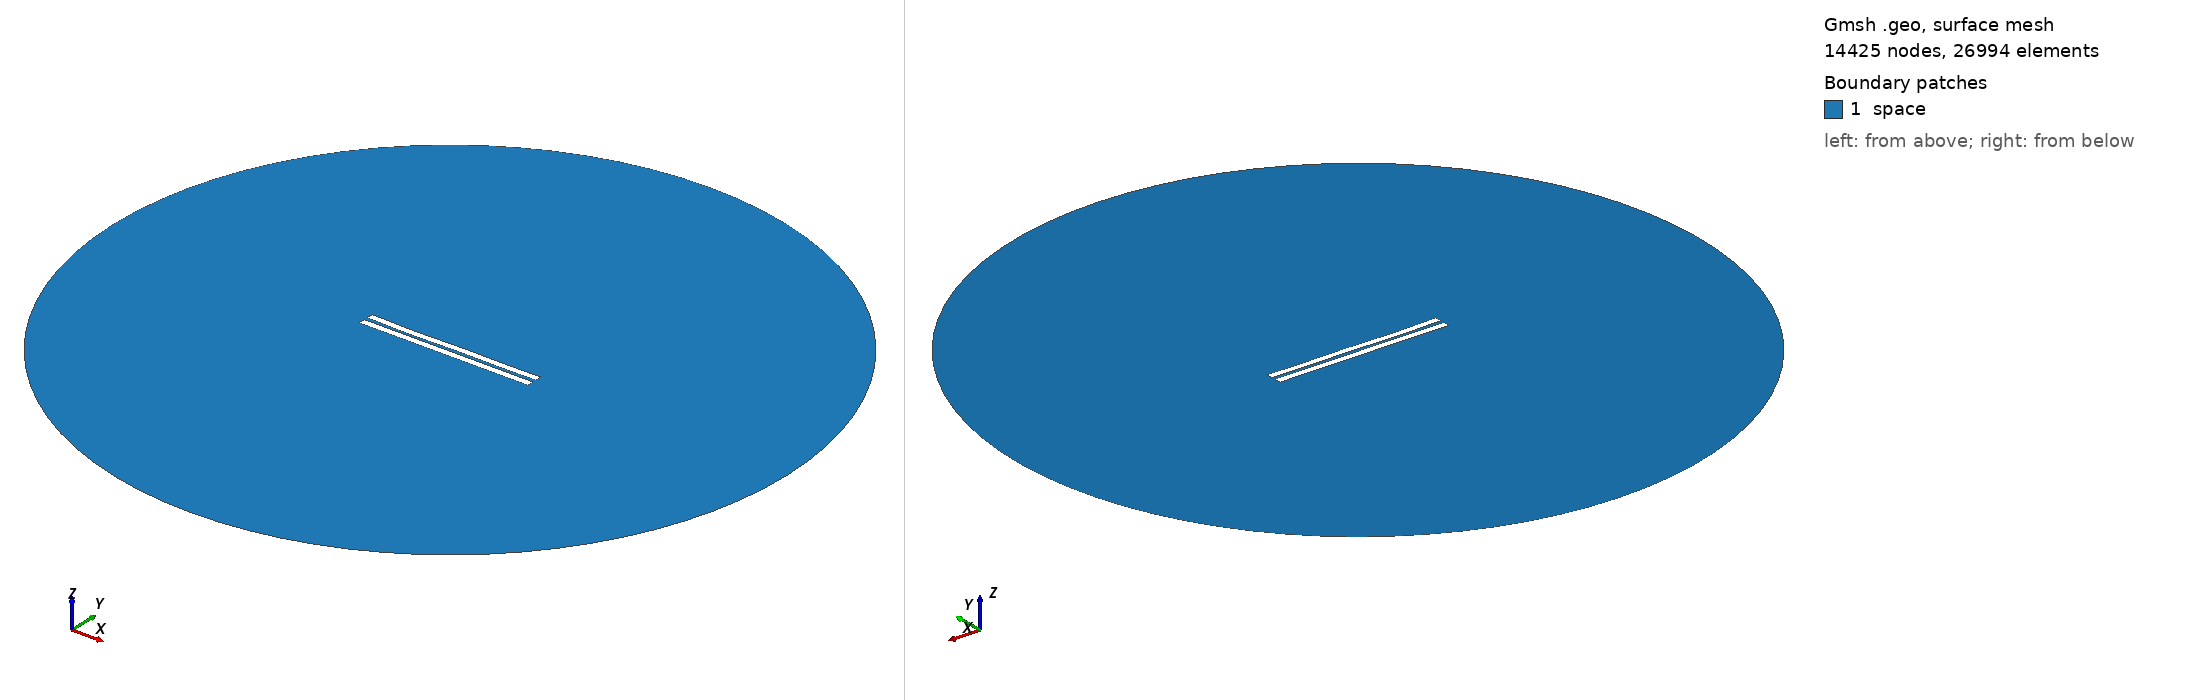

Gmsh geometry script, surface-meshed: 14425 nodes, 26994 surface elements. Boundary patches (legend numbers): 1 space. Left view from above one corner, right view from below the opposite corner. Legend entries are the model's physical surfaces. The drawing asked Gmsh for element sizes between 1% and 20% of the model's largest extent; the script's own settings can give other sizes.

=== 18.geo (drawn) ===
//---------------------------------------
// Geometry kernel
//---------------------------------------

SetFactory("OpenCASCADE");



//---------------------------------------
// Parameters of the geometry
//---------------------------------------

// Overetch of the upper plate
overetch = 0.05555555555555555;

// Distance between the plates
distance = 2.2777777777777777;

// Discretization over the x axis (for the deformation)
nx = 50; 

// Length of the plate
L = 100 - overetch; 

// Number of modes
n = 4; 

// 1st mode coefficient
coeff(1) = -0.15;
beta(1) = 0.596864 * 3.1415926535 / L;

// 2nd mode coefficient
coeff(2) = -0.15;
beta(2) = 1.49418 * 3.1415926535 / L;

// 3rd mode coefficient
coeff(3) = -0.15;
beta(3) = 2.50025 * 3.1415926535 / L;

// 4th mode coefficient
coeff(4) = -0.15;
beta(4) = 3.49999 * 3.1415926535 / L;



//---------------------------------------
// Upper plate (deformed rectangle)
//---------------------------------------

// Coordiantes of the upper plate
xmin = -50;
xmax = 50 - overetch;

// Height of the upper plate
yheight = 4 - 2 * overetch;

// Indexes of the points
UpperID[] = {};
LowerID[] = {};
LeftID[] = {};
RightID[] = {};

// Point index
p = 1;

// Horizontal edges
For i In {1:nx}
    x = xmin + (i-1)*(xmax - xmin)/(nx-1);

    y_bottom = distance / 2 + overetch;
    For j In {1:n}
        C = (Cosh(beta(j)*L) + Cos(beta(j)*L)) / (Sinh(beta(j)*L) + Sin(beta(j)*L));
        y_bottom  = y_bottom + coeff(j) * (Cosh(beta(j)*(x+50)) - Cos(beta(j)*(x+50)) - C * (Sinh(beta(j)*(x+50)) - Sin(beta(j)*(x+50))));
    EndFor

    y_top = y_bottom + yheight;

    Point(p) = {x, y_top, 0, 1.0};
    UpperID[i] = p;
    p = p + 1;

    Point(p) = {x, y_bottom, 0, 1.0};
    LowerID[i] = p;
    p = p + 1;
EndFor

// Create point lists
UpperPts[] = {}; LowerPts[] = {};
For i In {1:nx}
  UpperPts[] += {UpperID[i]};
  LowerPts[] += {LowerID[i]};
EndFor

// Build splines
Spline(1) = {UpperPts[]};
Spline(2) = {LowerPts[]};
Line(3) = {LowerPts[nx-1], UpperPts[nx-1]};
Line(4) = {LowerPts[0], UpperPts[0]};

// Build the plane surface
Curve Loop(1) = {2, 3, -1, -4};
Plane Surface(1) = {1};



//---------------------------------------
// Lower plate (rectangle)
//---------------------------------------

// Vertices
Point(1001) = {-50, -1, 0, 1.0};
Point(1002) = { 50, -1, 0, 1.0};
Point(1003) = { 50,  -5, 0, 1.0};
Point(1004) = {-50,  -5, 0, 1.0};

// Edges
Line(5) = {1001, 1002};
Line(6) = {1002, 1003};
Line(7) = {1003, 1004};
Line(8) = {1004, 1001};

// Plane surface
Line Loop(2) = {5, 6, 7, 8};
Plane Surface(2) = {2}; 



//---------------------------------------
// Outer (fictious) boundary
//---------------------------------------

// Points
Point(1005) = {0, 0, 0};       // Center
Point(1006) = {200, 0, 0};     // Start point
Point(1007) = {0, 200, 0};     // 90 degrees
Point(1008) = {-200, 0, 0};    // 180 degrees
Point(1009) = {0, -200, 0};    // 270 degrees

// Circle arcs (each needs start, center, end)
Circle(9) = {1006, 1005, 1007};
Circle(10) = {1007, 1005, 1008};
Circle(11) = {1008, 1005, 1009};
Circle(12) = {1009, 1005, 1006};

// Plane surface for the entire domain
Curve Loop(3) = {9, 10, 11, 12};
Surface(3) = {3};

// Subtract the plates from the whole domain to obtain the actual domain where we want to solve the equations
BooleanDifference{ Surface{3}; Delete; }{ Surface{1}; Surface{2}; Delete; }




//---------------------------------------
// Transfinite Lines/Curves
//---------------------------------------

// Set the number of points on the boundaries
r = 12;
d = 0.15;

// Plates
Transfinite Curve {1} = 50*r/4 Using Progression 1;
Transfinite Line {2} = 50*r Using Progression 1;
Transfinite Curve {3, 4} = 2*r Using Progression 1+d;
Transfinite Line {5} = 50*r Using Progression 1;
Transfinite Line {7} = 50*r/4 Using Progression 1;
Transfinite Line {6} = 2*r Using Progression 1+d;
Transfinite Line {8} = 2*r Using Progression 1-d;

// Outer boundary
Transfinite Line {9, 10, 11, 12} = 20 Using Progression 1;



//---------------------------------------
// Physical groups
//---------------------------------------                

// Physical curves (boundaries)
Physical Line("force_segment", 10) = {2};
Physical Line("upper_plate", 11) = {1, 3, 4};
Physical Line("lower_plate", 12) = {5, 6, 7, 8};
Physical Line("boundary", 20) = {9, 10, 11, 12};

// Physical Surfaces
Physical Surface("space", 30) = {3};



//---------------------------------------
// 6. Generate the Mesh
//---------------------------------------

// 2D mesh generation
Mesh 2;
